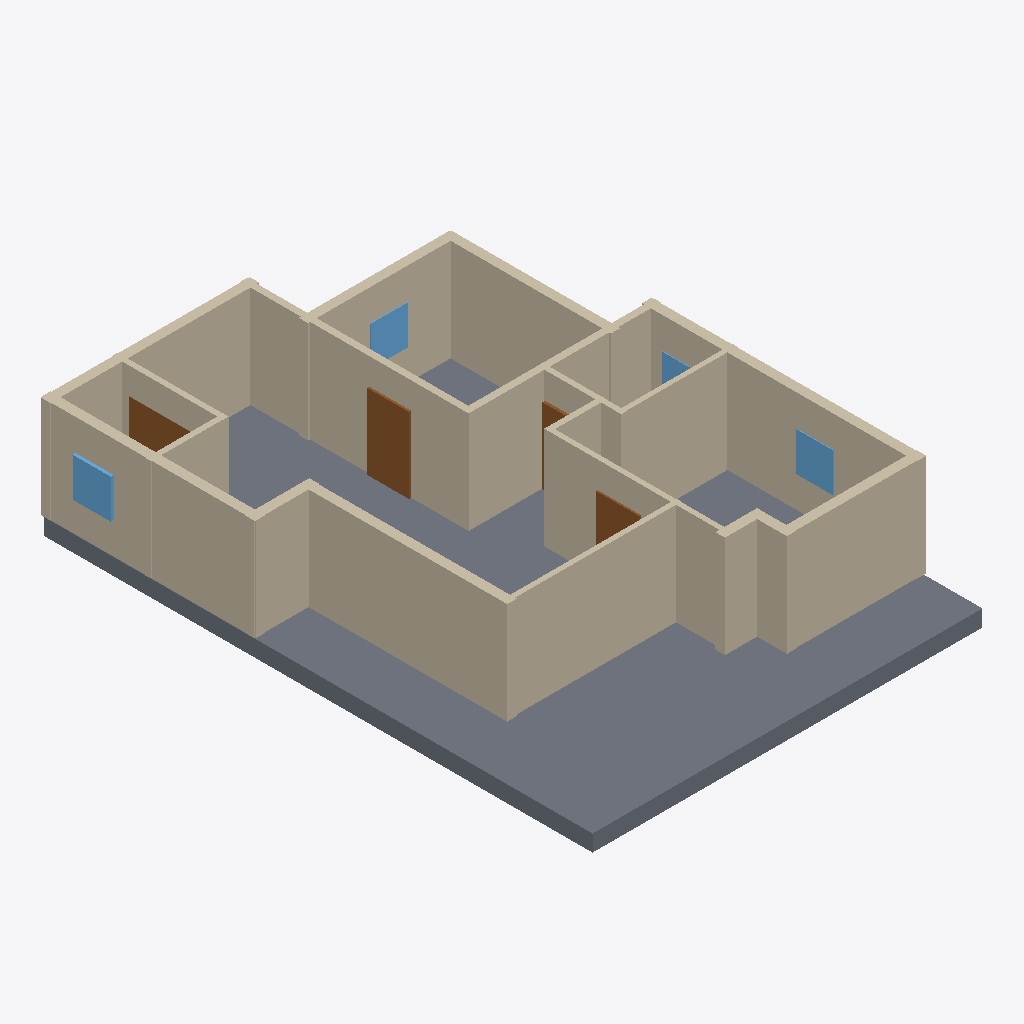
Isometric view of an IFC building model (IFC-SPF (STEP), schema IFC4, length unit millimetre), seen from the south-west, elements coloured by IFC class: 19 walls (beige), 4 doors (brown), 4 windows (light blue), 1 slab (grey).
Extent 11.3 m × 15.7 m × 3.4 m (x, y, z). Elements (30): 19 IfcWall, 6 IfcDoor, 4 IfcWindow, 1 IfcSlab.

HEADER;
FILE_DESCRIPTION(('ViewDefinition[DesignTransferView]'),'2;1');
FILE_NAME('/dev/null','2026-11-14T09:48:53+02:00',(''),(''),'IfcOpenShell 0.9.0.post1','IfcOpenShell 0.9.0.post1','Nobody');
FILE_SCHEMA(('IFC4'));
ENDSEC;
DATA;
#1=IFCPROJECT('3rt0M8u$PElfDbHeHIHSxH',$,'plan2ifc',$,$,$,$,(#10),#5);
#12=IFCSITE('3MnJMG9$13fxuMd4wMhxpq',$,'Site',$,$,$,$,$,$,$,$,$,$,$);
#13=IFCBUILDING('2zr6Nxtcf5dhRnShviFscj',$,'Building',$,$,$,$,$,$,$,$,$);
#14=IFCBUILDINGSTOREY('1jQRjuJB52bfnQNlUneT$9',$,'Level 0',$,$,$,$,$,$,$);
#657=IFCSLAB('1PP8fyoGj1dBFB9hgZdsr0',$,'Slab',$,$,#674,#664,$,$);
#327=IFCWALL('1jbmKOx2D0vuhXtYtzsYQx',$,'Wall',$,$,#348,#338,$,$);
#239=IFCWALL('0r286v$abDzQ0GC5tzrs7Y',$,'Wall',$,$,#260,#250,$,$);
#283=IFCWALL('3DYjCQIwX5ZQ_7syYoxmJL',$,'Wall',$,$,#304,#294,$,$);
#349=IFCWALL('03QCieOmr43wBOKp6hspWE',$,'Wall',$,$,#370,#360,$,$);
#173=IFCWALL('2oLDsFpQX56uLJDVpsp1Xd',$,'Wall',$,$,#194,#184,$,$);
#217=IFCWALL('1GxMWncx1B2vT2b8MLGX7H',$,'Wall',$,$,#238,#228,$,$);
#107=IFCWALL('2gQHU47u9C$xeNFqdZwoDO',$,'Wall',$,$,#128,#118,$,$);
#305=IFCWALL('33sAHW7SrFe84BO78TWWKS',$,'Wall',$,$,#326,#316,$,$);
#18=IFCWALL('2ypbtGTOjExAELffAruAb6',$,'Wall',$,$,#40,#29,$,$);
#393=IFCWALL('3SSQPbWs93H897PW3zVLJ_',$,'Wall',$,$,#414,#404,$,$);
#151=IFCWALL('3sZm$5FDPChPInyLZSYv9k',$,'Wall',$,$,#172,#162,$,$);
#41=IFCWALL('1upaRZtFH7xhxkQPX5cWBx',$,'Wall',$,$,#62,#52,$,$);
#85=IFCWALL('0g9wNEkaD18RCX9Fly1dNO',$,'Wall',$,$,#106,#96,$,$);
#195=IFCWALL('1JXG4v2cvCDwAuqbQDfikl',$,'Wall',$,$,#216,#206,$,$);
#459=IFCDOOR('3IJbEe$szBygn9$lBrSmhi',$,'Door',$,$,#480,#470,$,$,$,$,$,$);
#415=IFCWALL('2zIOXDegbACuyrtiOP09hD',$,'Wall',$,$,#436,#426,$,$);
#261=IFCWALL('1NCNCim6vCfwwmZi9nUBAP',$,'Wall',$,$,#282,#272,$,$);
#63=IFCWALL('1VxkF2aeH6JeOd38LpNO8m',$,'Wall',$,$,#84,#74,$,$);
#371=IFCWALL('0IpVb5PZz0mA4yHwwSaGxl',$,'Wall',$,$,#392,#382,$,$);
#569=IFCWINDOW('2cHnGoOyv5MwlYOmBtN2Mq',$,'Window',$,$,#590,#580,$,$,$,$,$,$);
#437=IFCDOOR('0DD7gKZgz3Xg_cUyJDUwba',$,'Door',$,$,#458,#448,$,$,$,$,$,$);
#635=IFCWINDOW('31viENAOXAiA2P3iQxoDBy',$,'Window',$,$,#656,#646,$,$,$,$,$,$);
#129=IFCWALL('08_8_qJAP9RBXv7gXE9BId',$,'Wall',$,$,#150,#140,$,$);
#591=IFCWINDOW('3h7kFHIujBJ9HlkJ$MAAGk',$,'Window',$,$,#612,#602,$,$,$,$,$,$);
#525=IFCDOOR('2EfaAjMmj6UfkaRpLarLDr',$,'Door',$,$,#546,#536,$,$,$,$,$,$);
#503=IFCDOOR('2F6xTVPALFifuRkfx64NYf',$,'Door',$,$,#524,#514,$,$,$,$,$,$);
#613=IFCWINDOW('2BFWCKSC98te9DVwqxDqD2',$,'Window',$,$,#634,#624,$,$,$,$,$,$);
ENDSEC;
